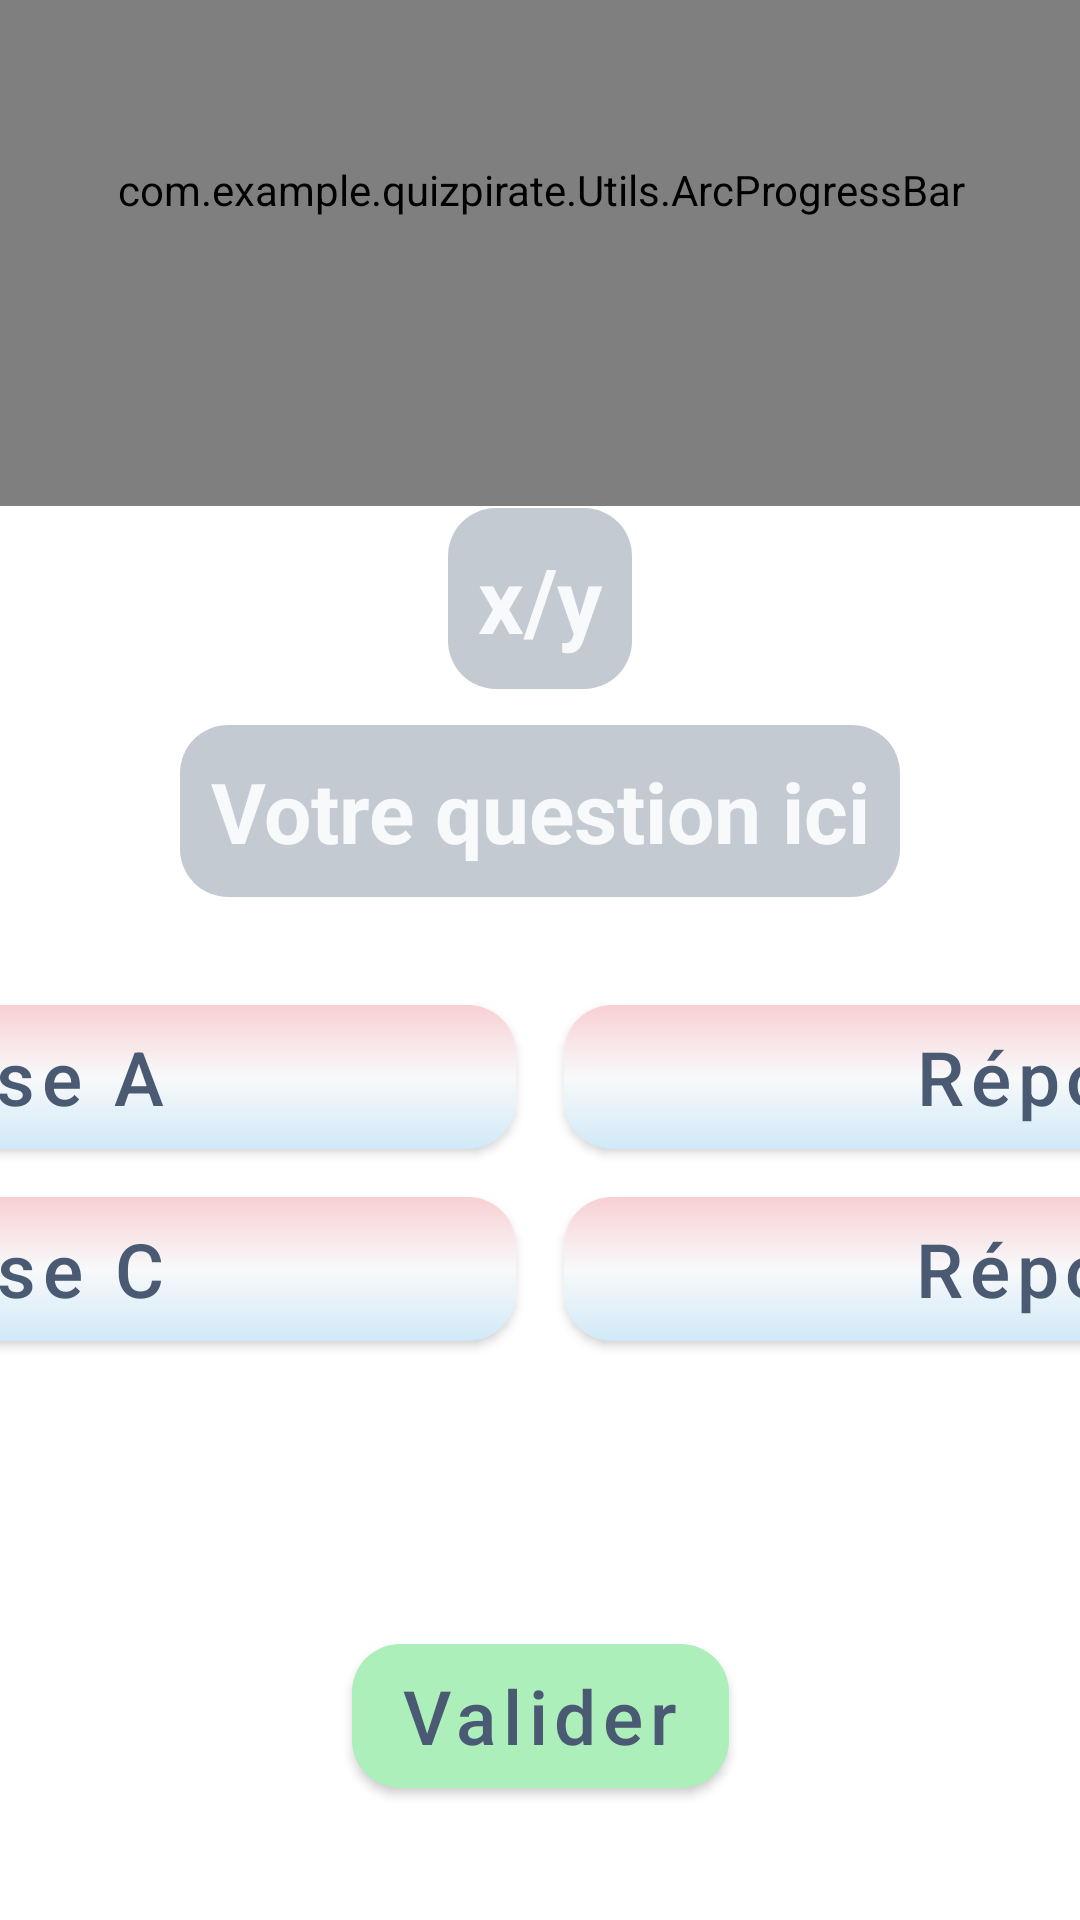

This screen was rendered from an Android layout file. Write that file and the resources it references.
<!-- AndroidManifest.xml: application theme Theme.Quizpirate -->
<!-- res/layout/quiz_activity.xml -->
<?xml version="1.0" encoding="utf-8"?>
<FrameLayout xmlns:android="http://schemas.android.com/apk/res/android"
    xmlns:app="http://schemas.android.com/apk/res-auto"
    xmlns:tools="http://schemas.android.com/tools"
    android:id="@+id/containerQuiz"
    android:layout_width="match_parent"
    android:layout_height="match_parent">

    
    <androidx.constraintlayout.widget.ConstraintLayout
        android:id="@+id/uiOverlayQuiz"
        android:layout_width="match_parent"
        android:layout_height="match_parent"
        android:padding="24dp"
        android:clipChildren="false"
        android:clipToPadding="false" >

        
        <LinearLayout
            android:id="@+id/blockQA"
            android:layout_width="0dp"
            android:layout_height="wrap_content"
            android:gravity="center_horizontal"
            android:orientation="vertical"
            app:layout_constraintBottom_toBottomOf="parent"
            app:layout_constraintEnd_toEndOf="parent"
            app:layout_constraintStart_toStartOf="parent"
            app:layout_constraintTop_toTopOf="parent">

            


            

            <TextView
                android:id="@+id/nbQuestion"
                android:layout_width="wrap_content"
                android:layout_height="wrap_content"
                android:layout_marginBottom="12dp"
                android:background="@drawable/bg_text_overlay"
                android:gravity="center"
                android:padding="10dp"
                android:text="x/y"
                android:textColor="@color/blanc_nuage"
                android:textSize="30sp"
                android:textStyle="bold" />

            <TextView
                android:id="@+id/textQuestion"
                android:layout_width="wrap_content"
                android:layout_height="wrap_content"
                android:layout_marginBottom="12dp"
                android:background="@drawable/bg_text_overlay"
                android:gravity="center"
                android:padding="10dp"
                android:text="Votre question ici"
                android:textColor="@color/blanc_nuage"
                android:textSize="28sp"
                android:textStyle="bold" />

            <GridLayout
                android:id="@+id/gridAnswers"
                android:layout_width="778dp"
                android:layout_height="wrap_content"
                android:layout_marginTop="16dp"
                android:layout_marginBottom="16dp"
                android:alignmentMode="alignMargins"
                android:columnCount="2"
                android:rowCount="2"
                android:useDefaultMargins="true"
                app:layout_constraintBottom_toTopOf="@id/btnValidateQuiz"
                app:layout_constraintEnd_toEndOf="parent"
                app:layout_constraintStart_toStartOf="parent"
                app:layout_constraintTop_toBottomOf="@id/textQuestion">

                <Button
                    android:id="@+id/btnAnswer1"
                    style="@style/OrisonButtonLight"
                    android:onClick="onRepClick"
                    android:layout_width="0dp"
                    android:layout_height="wrap_content"
                    android:layout_row="0"
                    android:layout_column="0"
                    android:layout_columnWeight="1"
                    android:layout_margin="8dp"
                    android:text="Réponse A"
                    android:textSize="25sp" />

                <Button
                    android:id="@+id/btnAnswer2"
                    style="@style/OrisonButtonLight"
                    android:onClick="onRepClick"
                    android:layout_width="0dp"
                    android:layout_height="wrap_content"
                    android:layout_row="0"
                    android:layout_column="1"
                    android:layout_columnWeight="1"
                    android:layout_margin="8dp"
                    android:text="Réponse B"
                    android:textSize="25sp" />

                <Button
                    android:id="@+id/btnAnswer3"
                    style="@style/OrisonButtonLight"
                    android:onClick="onRepClick"
                    android:layout_width="0dp"
                    android:layout_height="wrap_content"
                    android:layout_row="1"
                    android:layout_column="0"
                    android:layout_columnWeight="1"
                    android:layout_margin="8dp"
                    android:text="Réponse C"
                    android:textSize="25sp" />

                <Button
                    android:id="@+id/btnAnswer4"
                    style="@style/OrisonButtonLight"
                    android:onClick="onRepClick"
                    android:layout_width="0dp"
                    android:layout_height="wrap_content"
                    android:layout_columnWeight="1"
                    android:layout_margin="8dp"
                    android:text="Réponse D"
                    android:textSize="25sp" />
            </GridLayout>
        </LinearLayout>

        <Button
            android:id="@+id/btnValidateQuiz"
            style="@style/OrisonButtonAccent"
            android:layout_width="wrap_content"
            android:layout_height="wrap_content"
            android:layout_marginBottom="20dp"
            android:text="Valider"
            android:onClick="onValidClick"
            android:textSize="25sp"
            app:layout_constraintBottom_toBottomOf="parent"
            app:layout_constraintEnd_toEndOf="parent"
            app:layout_constraintStart_toStartOf="parent" />


        <ImageView
            android:id="@+id/logoQuiz"
            android:layout_width="130dp"
            android:layout_height="80dp"
            android:layout_marginEnd="20dp"
            android:layout_marginBottom="8dp"
            android:adjustViewBounds="true"
            android:contentDescription="@null"
            android:maxWidth="560dp"
            android:src="@drawable/logoblanc"
            app:layout_constraintBottom_toBottomOf="@+id/btnValidateQuiz"
            app:layout_constraintEnd_toEndOf="parent"
            app:layout_constraintTop_toTopOf="@+id/btnValidateQuiz"
            app:layout_constraintVertical_bias="0.309" />


        <com.example.quizpirate.Utils.ArcProgressBar
            android:id="@+id/arcProgressBar"
            android:layout_width="632dp"
            android:layout_height="211dp"
            android:layout_marginBottom="68dp"
            app:layout_constraintBottom_toTopOf="@+id/blockQA"
            app:layout_constraintEnd_toEndOf="parent"
            app:layout_constraintStart_toStartOf="parent"
            app:layout_constraintTop_toTopOf="parent"
            android:clipChildren="false"
            android:clipToPadding="false"  />


    </androidx.constraintlayout.widget.ConstraintLayout>
</FrameLayout>
<!-- resources referenced by this layout -->
<resources>
  <color name="blanc_nuage">#F8F9FA</color>
  <!-- drawable bg_text_overlay (drawable) -->
  <?xml version="1.0" encoding="utf-8"?>
  <shape xmlns:android="http://schemas.android.com/apk/res/android"
      android:shape="rectangle">
      <corners android:radius="16dp"/>
      <solid android:color="@color/bleu_nuit_translucide"/>
  
  </shape>
  <!-- drawable logoblanc: png bitmap (drawable-nodpi, 44382 bytes) -->
  <style name="OrisonButtonAccent" parent="Widget.MaterialComponents.Button">
          <item name="backgroundTint">@null</item>
          <item name="android:background">@drawable/bg_button_accent</item>
          <item name="android:textColor">@color/bleu_nuit_doux</item>    
          <item name="android:textAllCaps">false</item>
      </style>
  <style name="OrisonButtonLight" parent="Widget.MaterialComponents.Button">
          <item name="backgroundTint">@null</item>
          <item name="android:background">@drawable/bg_orison_selector</item>
          <item name="android:textColor">@color/bleu_nuit_doux</item>    
          <item name="android:textAllCaps">false</item>                  
      </style>
  <style name="Theme.Quizpirate" parent="Theme.MaterialComponents.DayNight.NoActionBar">
          <item name="android:windowNoTitle">true</item>
          <item name="android:windowFullscreen">true</item>
      </style>
  <color name="bleu_nuit_translucide">#524A5A72</color>
  <!-- drawable bg_button_accent (drawable) -->
  <?xml version="1.0" encoding="utf-8"?>
  <shape xmlns:android="http://schemas.android.com/apk/res/android"
      android:shape="rectangle">
      <corners android:radius="16dp"/>
      <solid android:color="@color/vert_eau_clair"/>
  </shape>
  <color name="bleu_nuit_doux">#4A5A72</color>
  <!-- drawable bg_orison_selector (drawable) -->
  <?xml version="1.0" encoding="utf-8"?>
  <selector xmlns:android="http://schemas.android.com/apk/res/android">
      
      <item android:state_selected="true" android:state_enabled="true"
          android:drawable="@drawable/bg_orison_selected"/>
  
      
      <item android:drawable="@drawable/bg_orison_background"/>
  </selector>
  <color name="vert_eau_clair">#ACEFBB</color>
  <!-- drawable bg_orison_selected (drawable) -->
  <?xml version="1.0" encoding="utf-8"?>
  <shape xmlns:android="http://schemas.android.com/apk/res/android" android:shape="rectangle">
      <solid android:color="@color/vert_eau_clair"/>
      <corners android:radius="16dp"/>
  </shape>
  <!-- drawable bg_orison_background (drawable) -->
  <?xml version="1.0" encoding="utf-8"?>
  <shape xmlns:android="http://schemas.android.com/apk/res/android"
      android:shape="rectangle">
      <gradient android:startColor="@color/bleu_ciel_doux"
          android:centerColor="@color/blanc_nuage"
          android:endColor="@color/rose_peche_clair"
          android:angle="90"/>
      <corners android:radius="16dp"/>
  </shape>
  <color name="bleu_ciel_doux">#D0E9F7</color>
  <color name="rose_peche_clair">#F8D0D3</color>
</resources>
